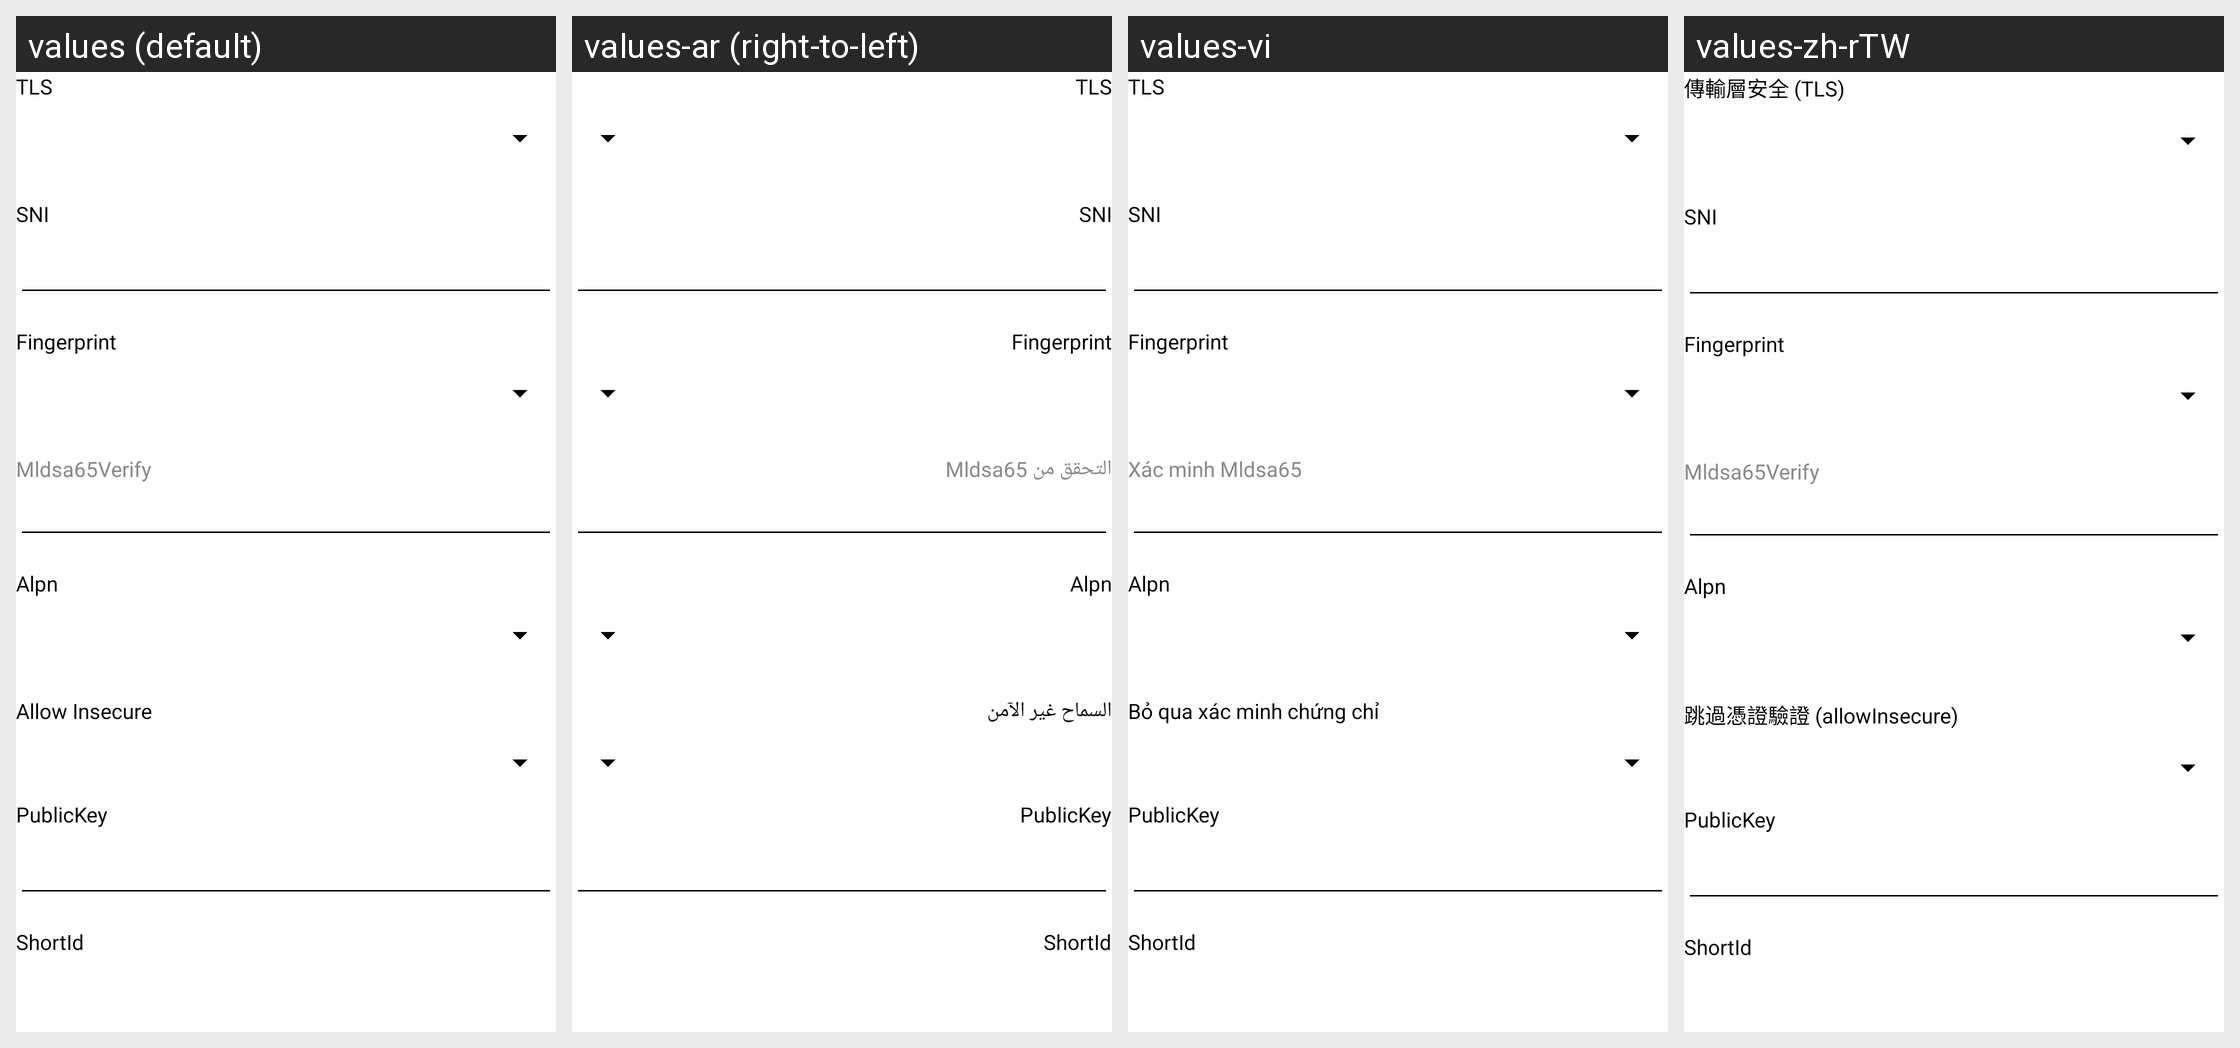

The Android screen above is rendered under several locales of the same app. Produce the string resources it draws, with the default and per-locale values.
Android screen res/layout/layout_tls.xml rendered under 4 locales, left to right: values (default), values-ar (right-to-left), values-vi, values-zh-rTW. Device: Nexus 5 (rendered at 1080×1920; each locale shown at half size, 540×960, under a caption strip naming it); theme AppTheme.
Other locales in the repository, not shown: values-bn, values-fa, values-ru, values-zh-rCN.
Strings drawn on this screen, with the default value and each locale's value (text and hints the layout hard-codes, and strings that could not be matched under every locale, appear in the picture but are not listed):

server_lab_stream_security
  values: TLS
  values-ar: TLS
  values-vi: TLS
  values-zh-rTW: 傳輸層安全 (TLS)

server_lab_sni
  values: SNI
  values-ar: SNI
  values-vi: SNI
  values-zh-rTW: SNI

server_lab_stream_fingerprint
  values: Fingerprint
  values-ar: Fingerprint  [not translated; the default value is used]
  values-vi: Fingerprint  [not translated; the default value is used]
  values-zh-rTW: Fingerprint  [not translated; the default value is used]

server_lab_mldsa65_verify
  values: Mldsa65Verify
  values-ar: التحقق من Mldsa65
  values-vi: Xác minh Mldsa65
  values-zh-rTW: Mldsa65Verify

server_lab_stream_alpn
  values: Alpn
  values-ar: Alpn  [not translated; the default value is used]
  values-vi: Alpn  [not translated; the default value is used]
  values-zh-rTW: Alpn  [not translated; the default value is used]

server_lab_allow_insecure
  values: Allow Insecure
  values-ar: السماح غير الآمن
  values-vi: Bỏ qua xác minh chứng chỉ
  values-zh-rTW: 跳過憑證驗證 (allowInsecure)

server_lab_public_key
  values: PublicKey
  values-ar: PublicKey  [not translated; the default value is used]
  values-vi: PublicKey  [not translated; the default value is used]
  values-zh-rTW: PublicKey  [not translated; the default value is used]

server_lab_short_id
  values: ShortId
  values-ar: ShortId  [not translated; the default value is used]
  values-vi: ShortId  [not translated; the default value is used]
  values-zh-rTW: ShortId  [not translated; the default value is used]
